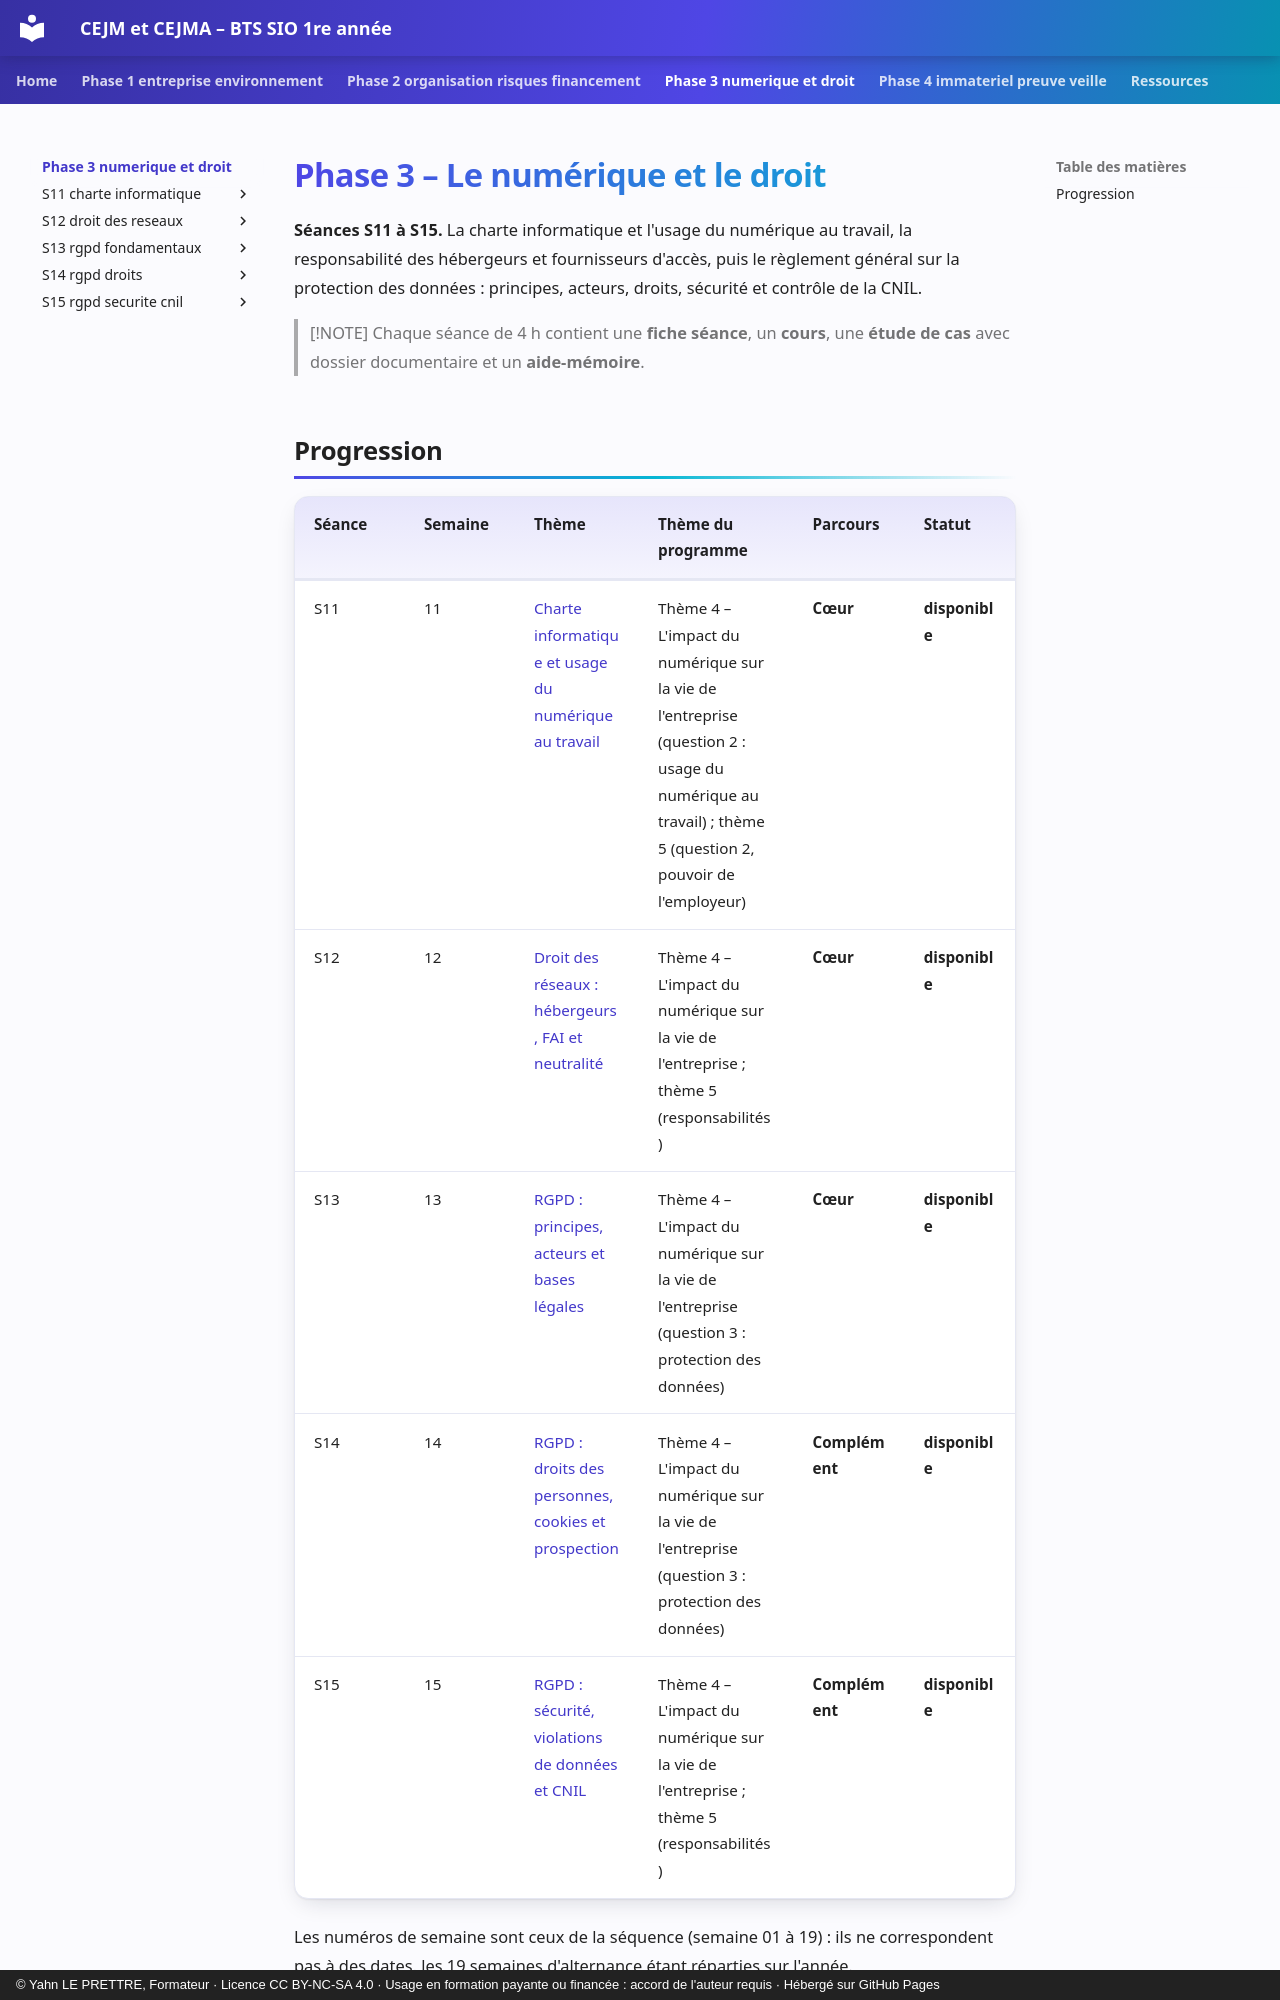

repository: YahnLP/bts1-sio-sisr-cejma · page: phase-3-numerique-et-droit/index.html · generator: mkdocs · copyright: © Yahn LE PRETTRE, Formateur · Licence CC BY-NC-SA 4.0 · Usage en formation payante ou financée : accord de l'auteur requis · Hébergé sur GitHub Pages

# Phase 3 – Le numérique et le droit

**Séances S11 à S15.** La charte informatique et l'usage du numérique au travail, la responsabilité des hébergeurs et fournisseurs d'accès, puis le règlement général sur la protection des données : principes, acteurs, droits, sécurité et contrôle de la CNIL.

> [!NOTE]
> Chaque séance de 4 h contient une **fiche séance**, un **cours**, une **étude de cas** avec dossier documentaire et un **aide-mémoire**.
